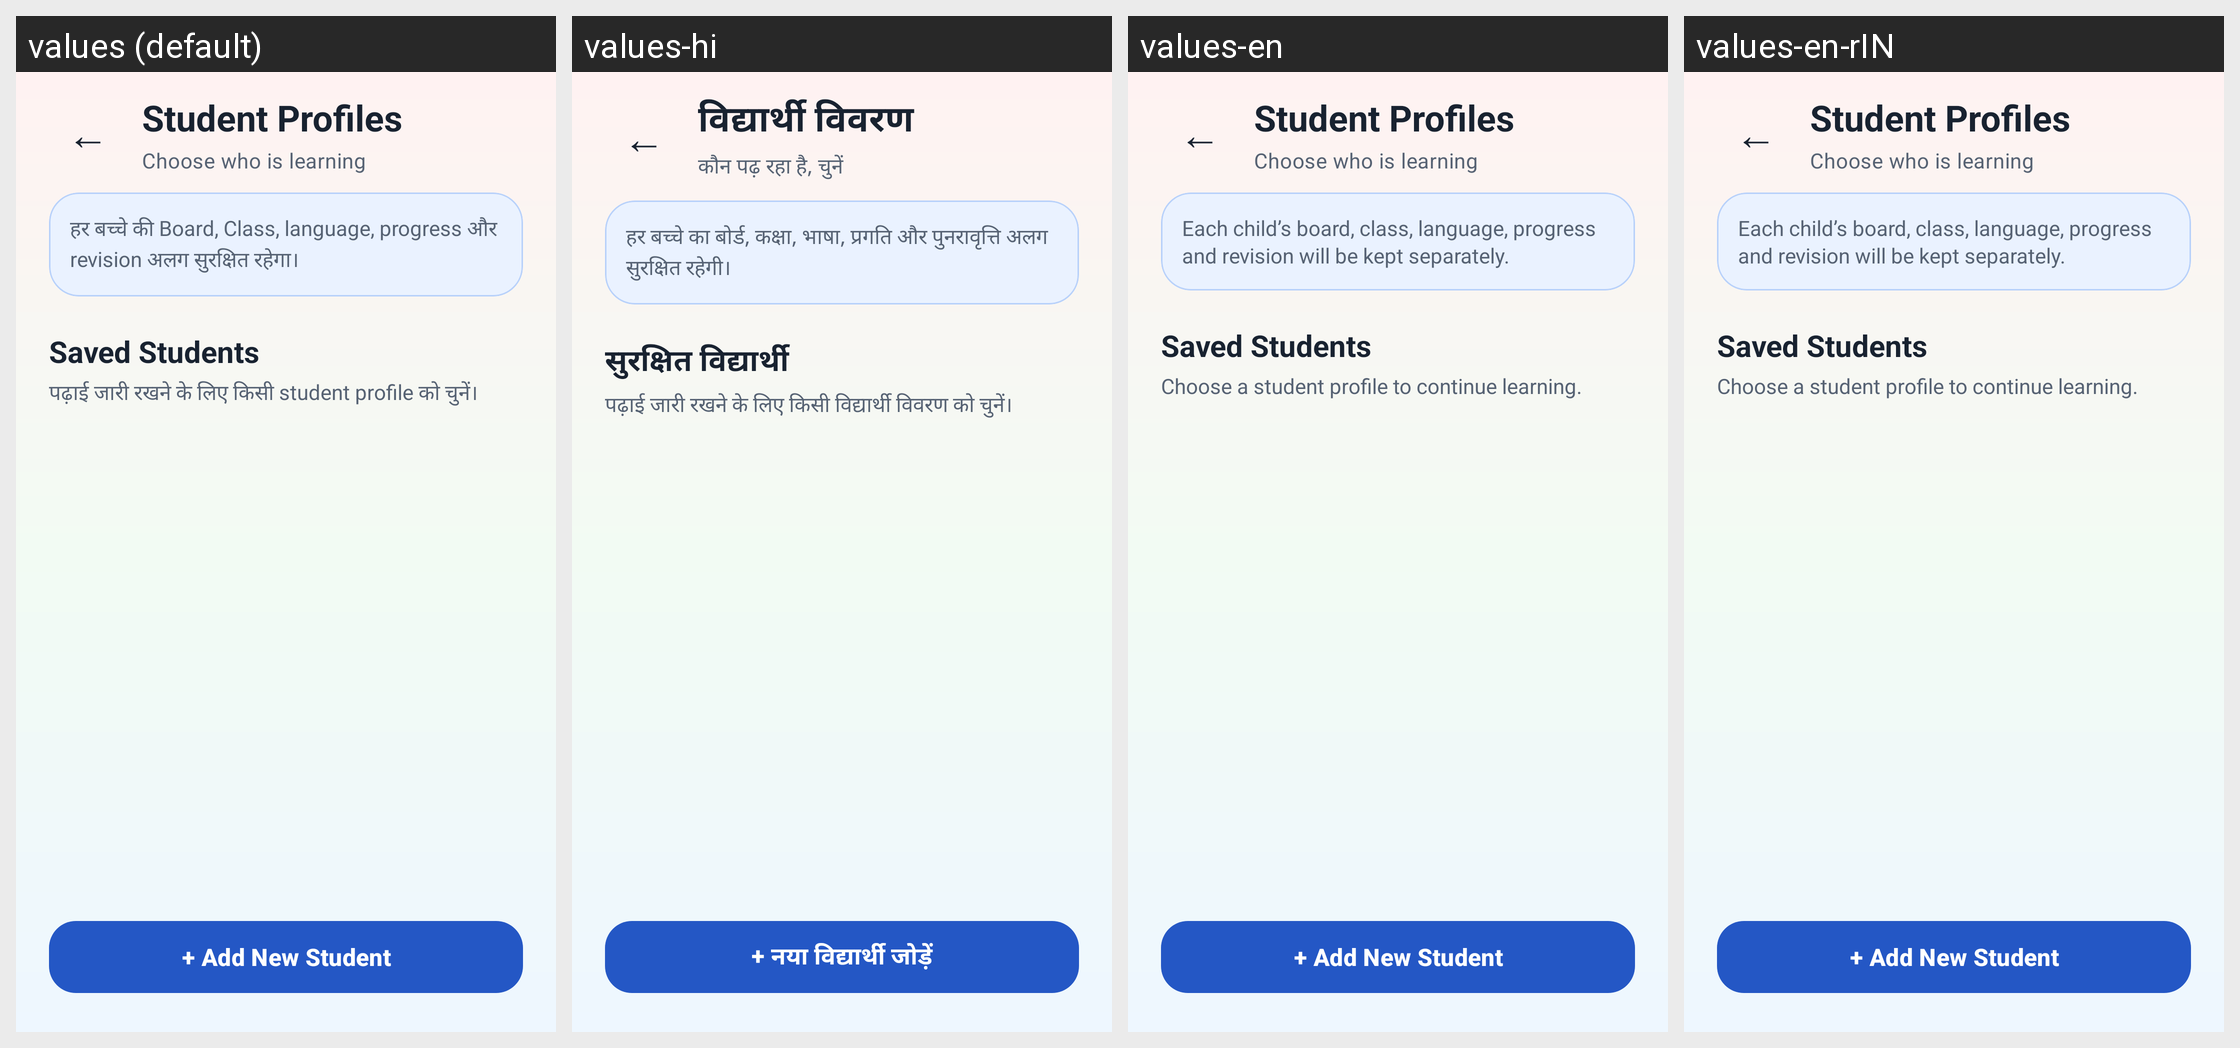

The same Android screen rendered under several of its app's locales, left to right. List the strings drawn on it with the default value and each locale's translation.
Android screen res/layout/activity_student_profiles.xml rendered under 4 locales, left to right: values (default), values-hi, values-en, values-en-rIN. Device: Nexus 5 (rendered at 1080×1920; each locale shown at half size, 540×960, under a caption strip naming it); theme Theme.StudySaathi.
Strings drawn on this screen, with the default value and each locale's value (text and hints the layout hard-codes, and strings that could not be matched under every locale, appear in the picture but are not listed):

manage_student_profiles
  values: Student Profiles
  values-hi: विद्यार्थी विवरण
  values-en: Student Profiles  [not translated; the default value is used]
  values-en-rIN: Student Profiles  [not translated; the default value is used]

manage_student_profiles_subtitle
  values: Choose who is learning
  values-hi: कौन पढ़ रहा है, चुनें
  values-en: Choose who is learning  [not translated; the default value is used]
  values-en-rIN: Choose who is learning  [not translated; the default value is used]

student_profiles_information
  values: हर बच्चे की Board, Class, language, progress और revision अलग सुरक्षित रहेगा।
  values-hi: हर बच्चे का बोर्ड, कक्षा, भाषा, प्रगति और पुनरावृत्ति अलग सुरक्षित रहेगी।
  values-en: Each child’s board, class, language, progress and revision will be kept separately.
  values-en-rIN: Each child’s board, class, language, progress and revision will be kept separately.  [from values-en]

saved_students
  values: Saved Students
  values-hi: सुरक्षित विद्यार्थी
  values-en: Saved Students  [not translated; the default value is used]
  values-en-rIN: Saved Students  [not translated; the default value is used]

select_student_to_continue
  values: पढ़ाई जारी रखने के लिए किसी student profile को चुनें।
  values-hi: पढ़ाई जारी रखने के लिए किसी विद्यार्थी विवरण को चुनें।
  values-en: Choose a student profile to continue learning.
  values-en-rIN: Choose a student profile to continue learning.  [from values-en]

add_new_student
  values: + Add New Student
  values-hi: + नया विद्यार्थी जोड़ें
  values-en: + Add New Student  [not translated; the default value is used]
  values-en-rIN: + Add New Student  [not translated; the default value is used]
